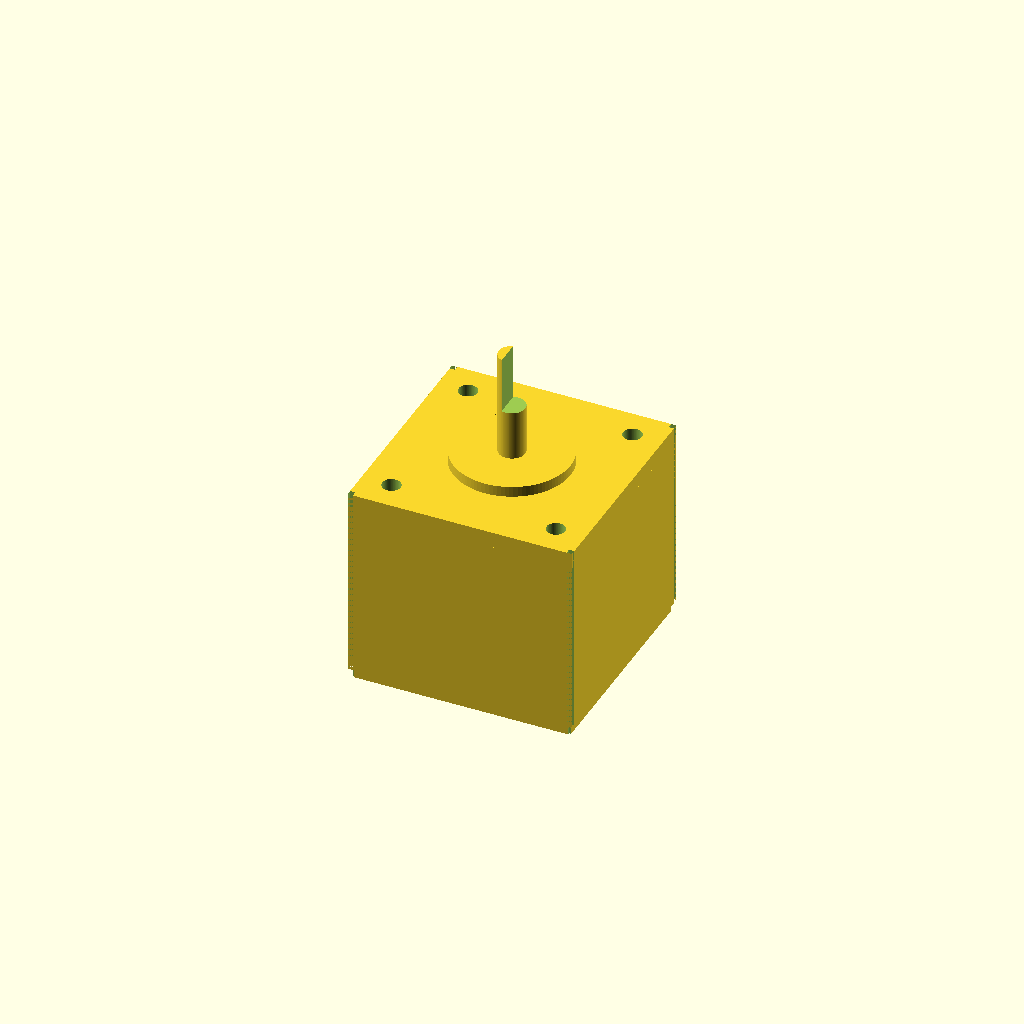
Cell 1 — every parameter at its default value.
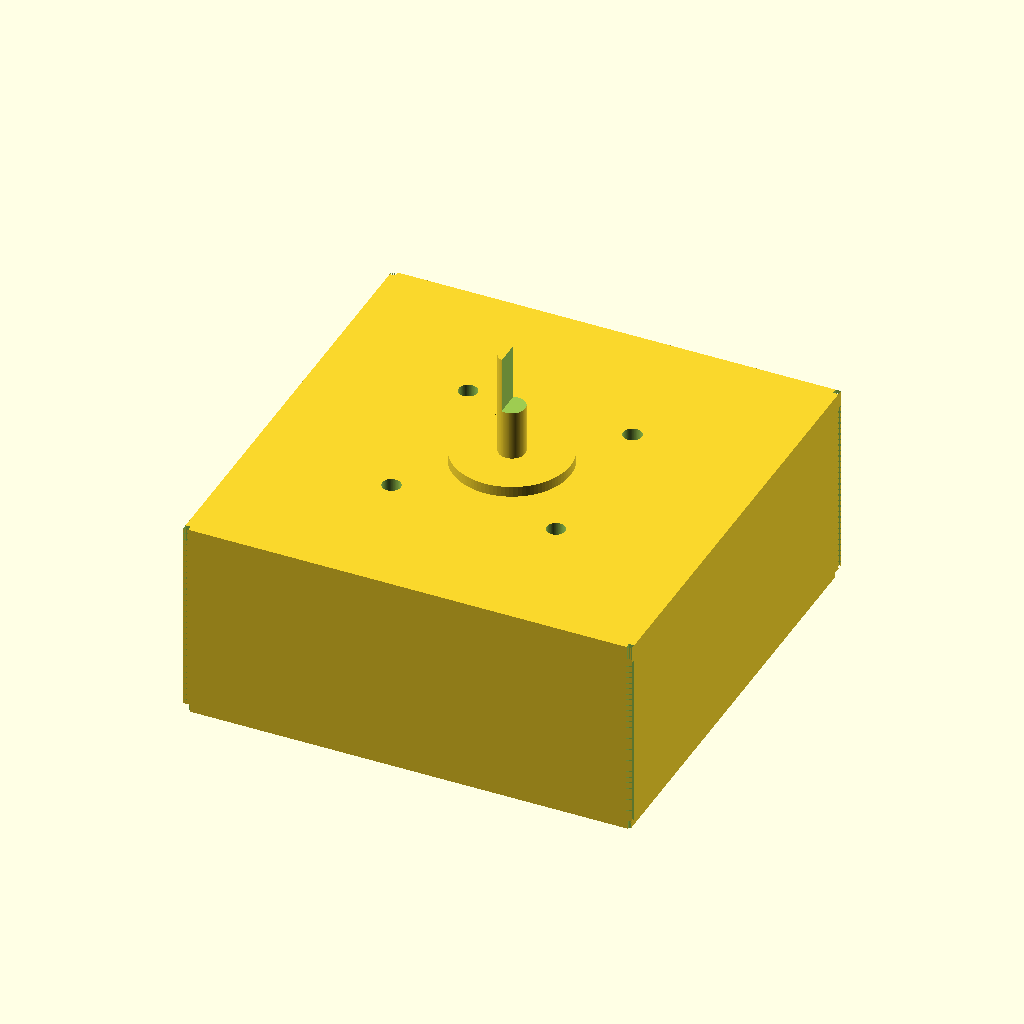
Cell 2: the same model with face_W = 84.6.
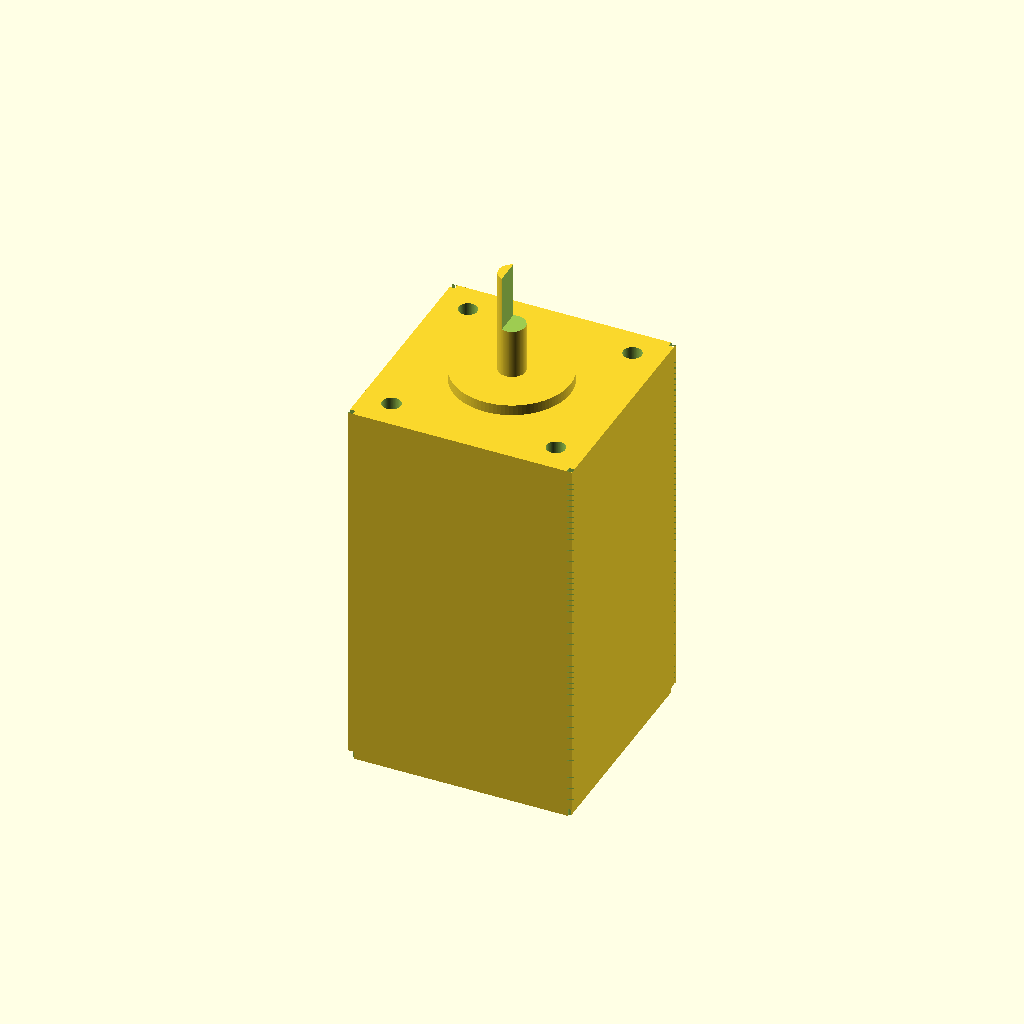
Cell 3 — body_L set to 68, the other parameters unchanged.
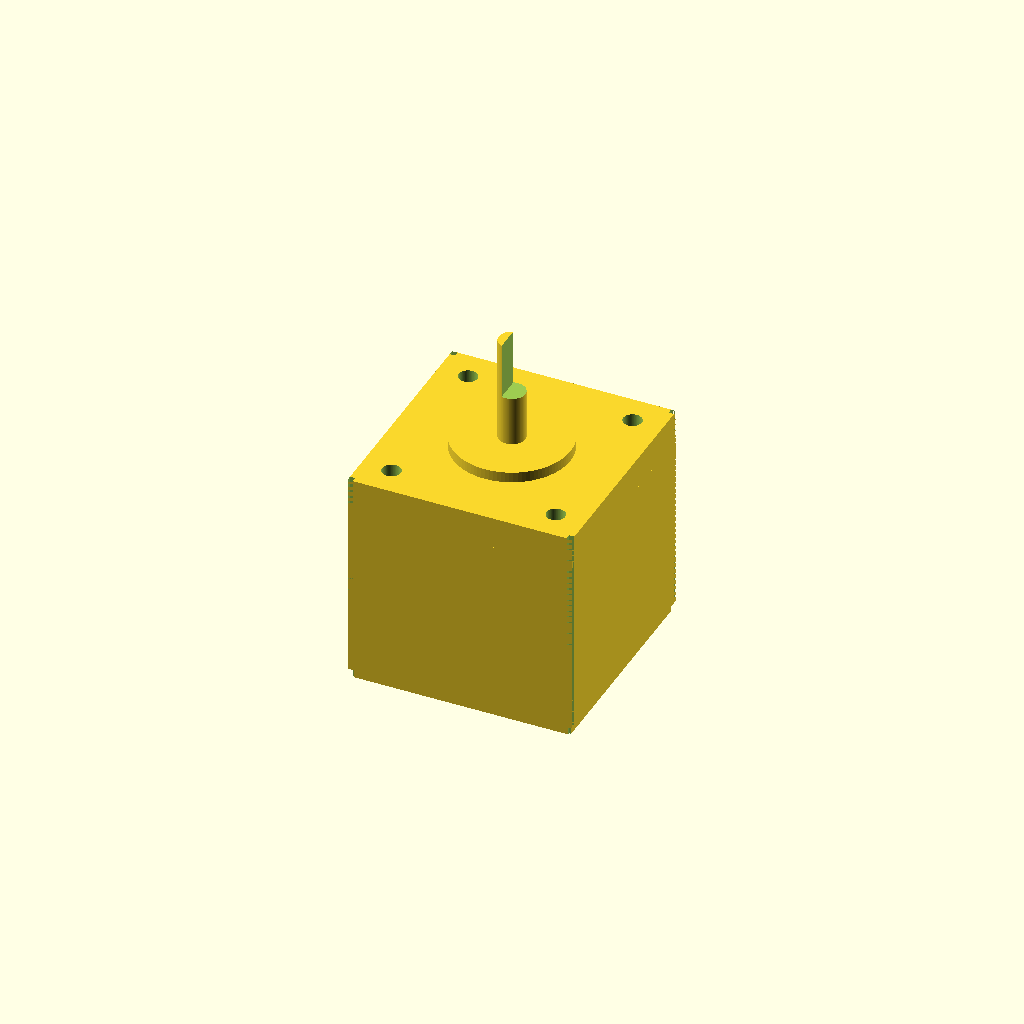
Cell 4: the same model with front_face_t = 6.
One fixed orthographic camera (rotation 55°, 0°, 25°; colour scheme Cornfield) for every cell.
Source of the model, results/nopscadlib/ablations/no_retrieval/scad/stepper_motor__NEMA17_34.scad:
$fn = 96;

// Target dimensions (mm)
face_W = 42.3;          // motor face width (X/Y)
body_L = 34.0;          // motor body length (Z)
shaft_d = 5.0;          // shaft diameter
mount_spacing = 31.0;   // mounting hole center-to-center spacing (square)

// Secondary dimensions (reasonable NEMA17-like details)
front_face_t = 3.0;
front_boss_d = 22.0;
front_boss_h = 2.0;

shaft_L = 20.0;
shaft_flat_depth = 0.5;
shaft_flat_L = 10.0;

mount_hole_d = 3.5;

rear_cap_t = 2.5;
rear_cap_margin = 0.6;

cable_conn_W = 16.0;
cable_conn_H = 10.0;
cable_conn_L = 8.0;
cable_conn_offset_y = 10.0;

corner_chamfer = 1.0;

edge_soften_enable = 0;
fillet_r = 0.8;

// Robust overlap to guarantee watertight unions/differences
overlap = 0.6;

// Derived
body_W = face_W;
body_H = face_W;

// ---------- Base solids ----------
module motor_body() {
    cube([body_W, body_H, body_L], center=true);
}

module front_face_plate() {
    translate([0, 0, body_L/2 + front_face_t/2 - overlap])
        cube([face_W, face_W, front_face_t], center=true);
}

module front_boss() {
    translate([0, 0, body_L/2 + front_face_t + front_boss_h/2 - overlap])
        cylinder(d=front_boss_d, h=front_boss_h, center=true);
}

module output_shaft() {
    translate([0, 0, body_L/2 + front_face_t + front_boss_h + shaft_L/2 - overlap])
        cylinder(d=shaft_d, h=shaft_L, center=true);
}

module rear_cap() {
    translate([0, 0, -body_L/2 - rear_cap_t/2 + overlap])
        cube([body_W - 2*rear_cap_margin, body_H - 2*rear_cap_margin, rear_cap_t], center=true);
}

module cable_connector() {
    // Ensure it intersects the rear cap/body so the whole model is one connected solid
    translate([0, cable_conn_offset_y, -body_L/2 - cable_conn_L/2 + overlap])
        cube([cable_conn_W, cable_conn_H, cable_conn_L], center=true);
}

// ---------- Cuts ----------
module shaft_flat_cut() {
    // Cut a flat on the shaft (D-shaft). Keep cut fully within shaft length.
    z0 = body_L/2 + front_face_t + front_boss_h; // shaft starts (approx) at this Z
    translate([shaft_d/2 - shaft_flat_depth/2, 0, z0 + shaft_L - shaft_flat_L/2 - overlap])
        cube([shaft_d + 2*overlap, shaft_d + 2*overlap, shaft_flat_L + 2*overlap], center=true);
}

module mount_hole(x, y) {
    // Drill through front face plate (and slightly into body/boss for clean boolean)
    zc = body_L/2 + front_face_t/2 - overlap;
    h  = front_face_t + front_boss_h + 4*overlap;
    translate([x, y, zc])
        cylinder(d=mount_hole_d, h=h, center=true);
}

module mounting_hole_pattern() {
    for (sx = [-1, 1], sy = [-1, 1])
        mount_hole(sx*mount_spacing/2, sy*mount_spacing/2);
}

module corner_chamfer_cut(x, y) {
    // Simple corner relief cut that intersects the body (not floating)
    totalZ = body_L + front_face_t + front_boss_h + shaft_L + rear_cap_t + 10;
    translate([x, y, 0])
        cube([corner_chamfer, corner_chamfer, totalZ], center=true);
}

// ---------- Assembly ----------
module motor_solid_raw() {
    union() {
        motor_body();
        front_face_plate();
        front_boss();
        output_shaft();
        rear_cap();
        cable_connector();
    }
}

module motor_booleaned() {
    difference() {
        motor_solid_raw();
        shaft_flat_cut();
        mounting_hole_pattern();

        // Corner chamfers (small, but guaranteed to intersect)
        corner_chamfer_cut( body_W/2 - corner_chamfer/2,  body_H/2 - corner_chamfer/2);
        corner_chamfer_cut(-body_W/2 + corner_chamfer/2,  body_H/2 - corner_chamfer/2);
        corner_chamfer_cut(-body_W/2 + corner_chamfer/2, -body_H/2 + corner_chamfer/2);
        corner_chamfer_cut( body_W/2 - corner_chamfer/2, -body_H/2 + corner_chamfer/2);
    }
}

module motor_final() {
    if (edge_soften_enable) {
        minkowski() {
            motor_booleaned();
            sphere(r=fillet_r);
        }
    } else {
        motor_booleaned();
    }
}

// Final output: one connected solid (with holes/flat as subtractions)
motor_final();
Customizer parameters (derived from the source; name, type, default, range or options):
face_W: number, default 42.3
body_L: number, default 34
shaft_d: number, default 5
mount_spacing: number, default 31
front_face_t: number, default 3
front_boss_d: number, default 22
front_boss_h: number, default 2
shaft_L: number, default 20
shaft_flat_depth: number, default 0.5
shaft_flat_L: number, default 10
mount_hole_d: number, default 3.5
rear_cap_t: number, default 2.5
rear_cap_margin: number, default 0.6
cable_conn_W: number, default 16
cable_conn_H: number, default 10
cable_conn_L: number, default 8
cable_conn_offset_y: number, default 10
corner_chamfer: number, default 1
edge_soften_enable: number, default 0
fillet_r: number, default 0.8
overlap: number, default 0.6
